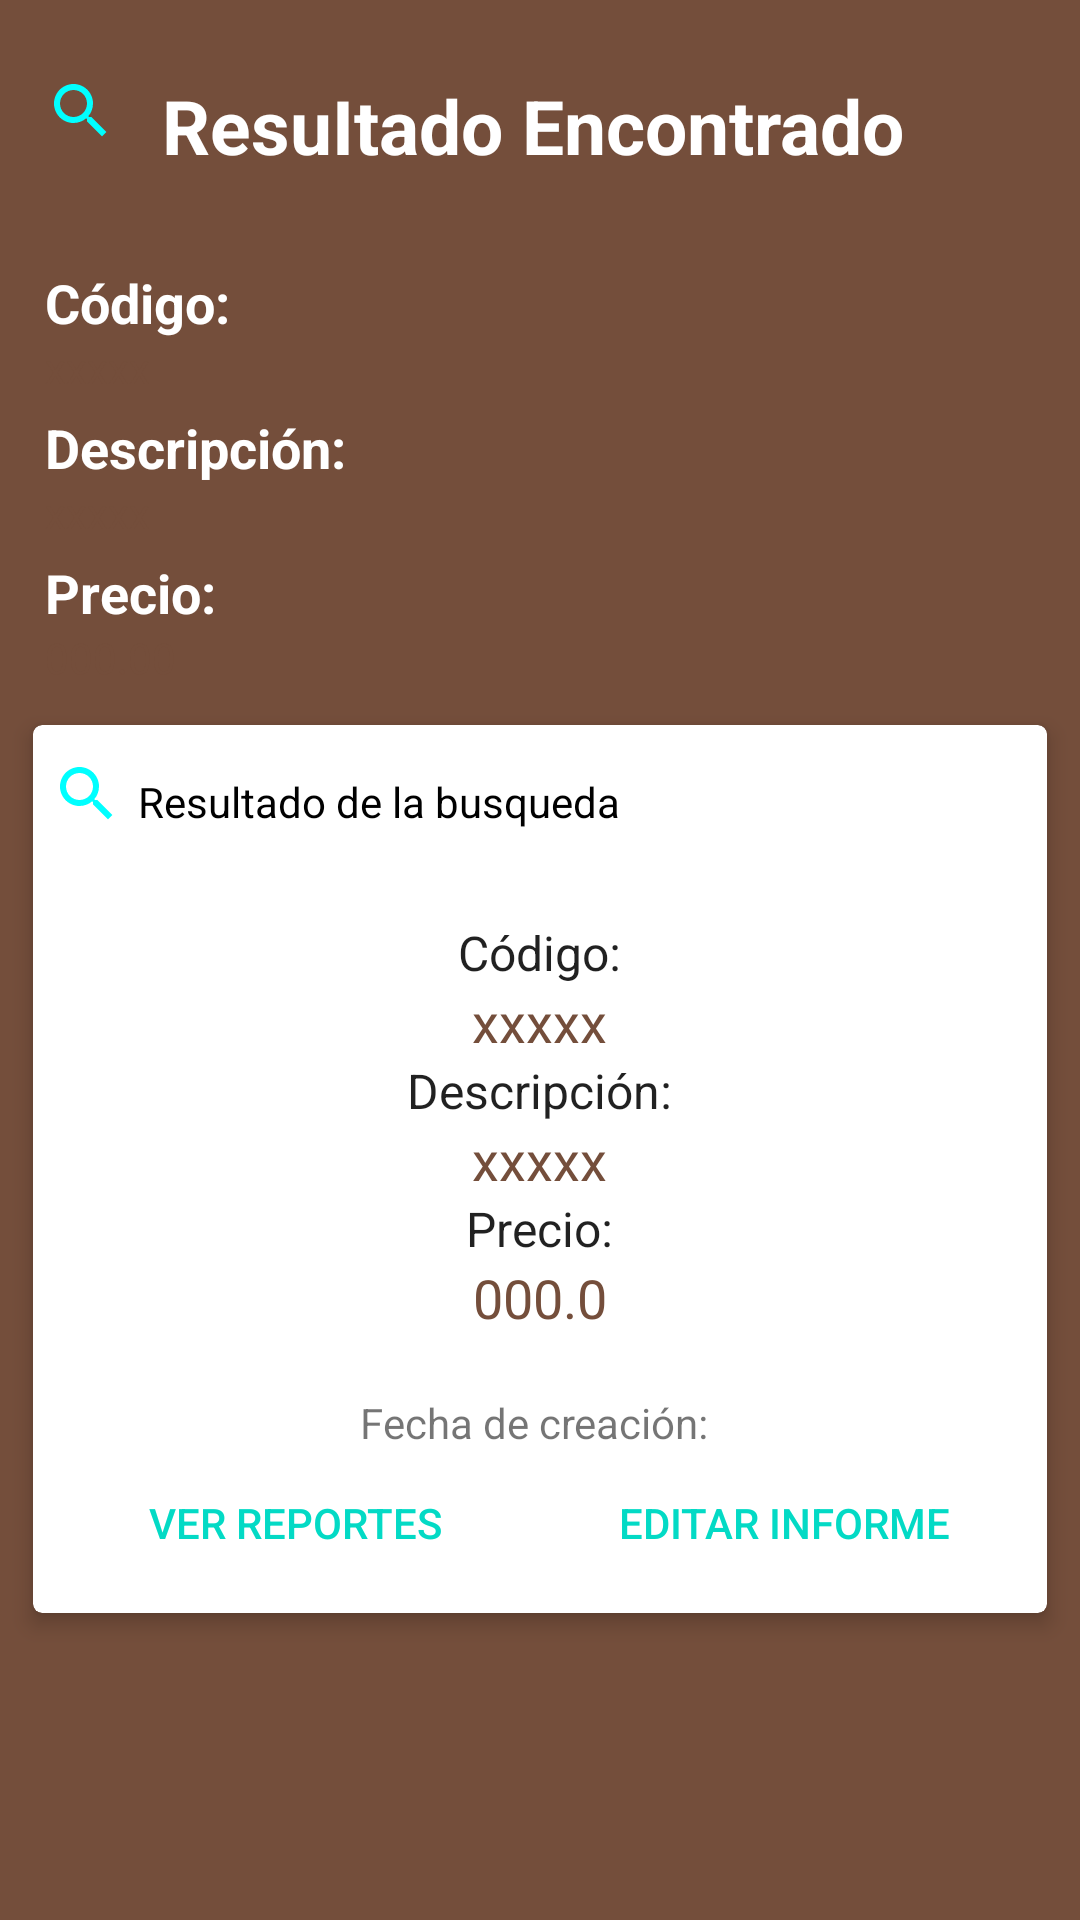

This screen was rendered from an Android layout file. Write that file and the resources it references.
<!-- AndroidManifest.xml: application theme AppTheme -->
<!-- res/layout/activity_detal_ies_articulos.xml -->
<?xml version="1.0" encoding="utf-8"?>
<LinearLayout xmlns:android="http://schemas.android.com/apk/res/android"
    xmlns:app="http://schemas.android.com/apk/res-auto"
    xmlns:tools="http://schemas.android.com/tools"
    android:layout_width="match_parent"
    android:layout_height="match_parent"
    android:orientation="vertical"
    android:background="#744e3b"
    tools:context=".activity_detalIes_articulos">



    <LinearLayout
        android:layout_width="match_parent"
        android:layout_height="wrap_content"
        android:orientation="horizontal"
        android:layout_marginTop="25dp"
        android:layout_marginLeft="15dp">

    <ImageView
        android:layout_width="wrap_content"
        android:layout_height="wrap_content"
        android:src="@drawable/ic_baseline_search_24"/>



        <TextView
        android:layout_width="match_parent"
        android:layout_height="wrap_content"
        android:text="ResuItado Encontrado"
        android:textSize="25sp"
        android:textStyle="bold"
        android:layout_marginBottom="30dp"
        android:layout_marginLeft="15dp"
        android:layout_marginRight="15dp"
        android:textColor="#fff"/>

    </LinearLayout>

    <ScrollView
        android:layout_width="match_parent"
        android:layout_height="match_parent">


        <LinearLayout
    android:layout_width="match_parent"
    android:layout_height="match_parent"
    android:orientation="vertical">


    <TextView
    android:layout_width="match_parent"
    android:layout_height="wrap_content"
    android:text="Código:"
    android:layout_marginLeft="15dp"
    android:layout_marginRight="15dp"
    android:textStyle="bold"
    android:textSize="18dp"
    android:textColor="#fff"
    />

    <TextView
        android:id="@+id/tv_codigo"
        android:layout_width="match_parent"
        android:layout_height="wrap_content"
        android:text="xxxxx"
        android:layout_marginBottom="5dp"
        android:layout_marginLeft="15dp"
        android:layout_marginRight="15dp"
        android:textColor="#744e3b"/>


    <TextView
        android:layout_width="match_parent"
        android:layout_height="wrap_content"
        android:text="Descripción: "
        android:layout_marginLeft="15dp"
        android:layout_marginRight="15dp"
        android:textStyle="bold"
        android:textSize="18dp"
        android:textColor="#fff"/>


            <TextView
        android:id="@+id/tv_descripcion"
        android:layout_width="match_parent"
        android:layout_height="wrap_content"
        android:text="xxxxx"
        android:layout_marginBottom="5dp"
        android:layout_marginLeft="15dp"
        android:layout_marginRight="15dp"
        android:textColor="#744e3b"
    />


            <TextView
        android:layout_width="match_parent"
        android:layout_height="wrap_content"
        android:text="Precio: "
        android:layout_marginLeft="15dp"
        android:layout_marginRight="15dp"
        android:textStyle="bold"
        android:textSize="18dp"
        android:textColor="#fff"/>




            <TextView
        android:id="@+id/tv_precio"
        android:layout_width="match_parent"
        android:layout_height="wrap_content"
        android:text="000.00"
        android:layout_marginLeft="15dp"
        android:layout_marginRight="15dp"
        android:textColor="#744e3b"/>

    <androidx.cardview.widget.CardView
        xmlns:card_view="http://schemas.android.com/apk/res-auto"
        android:layout_width="match_parent"
        android:layout_height="wrap_content"
        card_view:cardUseCompatPadding="true"
        card_view:cardElevation="4dp"
        card_view:cardCornerRadius="3dp"
        android:layout_margin="6dp">


    <LinearLayout
        android:id="@+id/IinearLayout"
        android:layout_width="match_parent"
        android:layout_height="wrap_content"
        android:orientation="vertical"
        android:padding="6dp"
        android:gravity="center">




        <LinearLayout
        android:layout_width="match_parent"
        android:layout_height="wrap_content"
        android:orientation="horizontal"
        android:layout_marginTop="5dp"
        android:layout_marginLeft="0dp"
        android:background="#0000">



        <ImageView
        android:layout_width="wrap_content"
        android:layout_height="wrap_content"
        android:src="@drawable/ic_baseline_search_24"/>



            <TextView
        android:id="@+id/tvlnformld"
        android:textColor="#000"
        android:layout_width="match_parent"
        android:layout_height="wrap_content"
        android:text="Resultado de la busqueda"
        android:padding="5dp"
        />
</LinearLayout>


        <TextView
        android:id="@+id/tvUserName"
        android:layout_width="wrap_content"
        android:layout_height="wrap_content"
        android:textAppearance="@android:style/TextAppearance"
        android:text="Código:"
        android:layout_marginTop="25dp"
        />
    <TextView
        android:id="@+id/tv_codigo1"
        android:textColor="#744e3b"
        android:layout_width="wrap_content"
        android:layout_height="wrap_content"
        android:textAppearance="@style/Base.TextAppearance.AppCompat.Medium"
        android:text="xxxxx" />

    <TextView
        android:id="@+id/tvUserName1"
        android:layout_width="wrap_content"
        android:layout_height="wrap_content"
        android:textAppearance="@android:style/TextAppearance"
        android:text="Descripción:" />


    <TextView
        android:id="@+id/tv_descripcion1"
        android:textColor="#744e3b"
        android:layout_width="wrap_content"
        android:textAppearance="@style/Base.TextAppearance.AppCompat.Medium"
        android:layout_height="wrap_content"
        android:text="xxxxx" />


    <TextView
        android:id="@+id/tvUserName2"
        android:layout_width="wrap_content"
        android:layout_height="wrap_content"
        android:textAppearance="@android:style/TextAppearance"
        android:text="Precio:" />


    <TextView
        android:id="@+id/tv_precio1"
        android:textColor="#744e3b"
        android:layout_width="wrap_content"
        android:textAppearance="@style/Base.TextAppearance.AppCompat.Medium"
        android:layout_height="wrap_content"
        android:text="000.0" />
    <TextView
        android:id="@+id/tv_fecha"
        android:layout_width="wrap_content"
        android:layout_height="wrap_content"
    android:text="Fecha de creación: "
    android:layout_marginTop="20dp"/>



    <LinearLayout
        android:layout_width="match_parent"
        android:layout_height="wrap_content"
        android:orientation="horizontal">


        <Button
        android:id="@+id/btnGoToReports"
        style="@style/Widget.AppCompat.Button.Borderless.Colored"
        android:layout_width="0dp"
        android:layout_height="wrap_content"
        android:layout_weight="1"
        android:text="Ver reportes"/>



        <Button
        style="@style/Widget.AppCompat.Button.Borderless.Colored"
        android:layout_width="0dp"
        android:layout_weight="1"
        android:layout_height="wrap_content"
        android:text="Editar informe"
        android:id="@+id/btnEditlnform" />
</LinearLayout>
</LinearLayout>
    </androidx.cardview.widget.CardView>
</LinearLayout>
    </ScrollView>
    </LinearLayout>
<!-- resources referenced by this layout -->
<resources>
  <!-- drawable ic_baseline_search_24 (drawable) -->
  <vector android:height="24dp" android:tint="#00ffff"
      android:viewportHeight="24" android:viewportWidth="24"
      android:width="24dp" xmlns:android="http://schemas.android.com/apk/res/android">
      <path android:fillColor="@android:color/white" android:pathData="M15.5,14h-0.79l-0.28,-0.27C15.41,12.59 16,11.11 16,9.5 16,5.91 13.09,3 9.5,3S3,5.91 3,9.5 5.91,16 9.5,16c1.61,0 3.09,-0.59 4.23,-1.57l0.27,0.28v0.79l5,4.99L20.49,19l-4.99,-5zM9.5,14C7.01,14 5,11.99 5,9.5S7.01,5 9.5,5 14,7.01 14,9.5 11.99,14 9.5,14z"/>
  </vector>
  <style name="AppTheme" parent="Theme.AppCompat.Light.DarkActionBar">
          
          <item name="colorPrimary">@color/blue</item>
          <item name="colorPrimaryDark">@color/colorPrimaryDark</item>
          <item name="colorAccent">@color/colorAccent</item>
      </style>
  <color name="blue">#6200EE</color>
  <color name="colorPrimaryDark">#3700B3</color>
  <color name="colorAccent">#03DAC5</color>
</resources>
